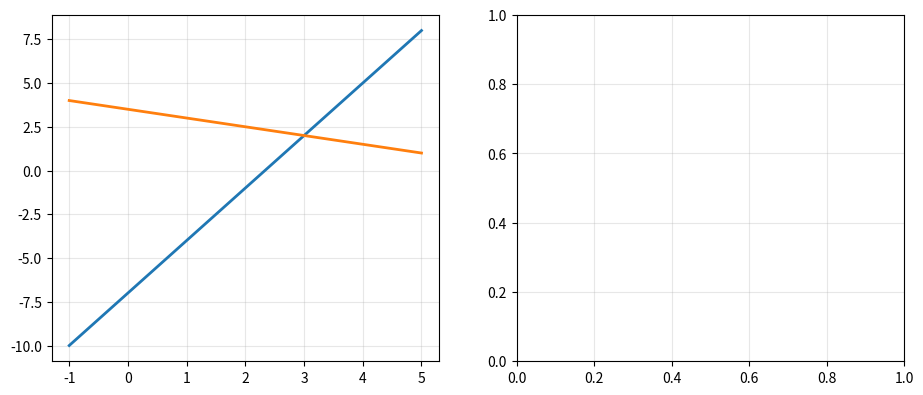

Write the Python code that produced this figure. (Note: this script raises an exception after producing the figure.)
import numpy as np
import matplotlib.pyplot as plt

plt.rcParams["figure.dpi"] = 110
plt.rcParams["axes.grid"] = True
plt.rcParams["grid.alpha"] = 0.3
np.set_printoptions(precision=4, suppress=True)

# TODO 1: สร้าง A และ b แล้วแก้สมการด้วย np.linalg.solve(A, b)  ->  เก็บไว้ในตัวแปร x_sol
A = ...
b = ...
x_sol = ...

# TODO 2: ตรวจแบบ column : คำนวณ x_sol[0] * (column 0 ของ A) + x_sol[1] * (column 1 ของ A)


#         แล้วเช็คว่าได้ b กลับมาจริงไหม (ใช้ np.allclose)
#         ข้อควรระวัง: ตั้งชื่อ x_sol ไม่ใช่ x เพื่อไม่ให้ซ้ำกับตัวแปร x ของข้อถัดไป
#         คำใบ้: คอลัมน์ที่ j ของ A เขียนได้ว่า A[:, j]

# ---------- โค้ดวาดรูป ----------
# !! cell นี้ใช้ A, b, x_sol จาก TODO ข้างบน ต้องทำ cell ก่อนหน้านี้ให้เสร็จก่อน
fig, axes = plt.subplots(1, 2, figsize=(11, 4.5))

# ----- ซ้าย : row  -----
t = np.linspace(-1, 5, 100)
axes[0].plot(t, 3 * t - 7, lw=2, label="$3x_1 - x_2 = 7$")
axes[0].plot(t, (7 - t) / 2, lw=2, label="$x_1 + 2x_2 = 7$")
axes[0].plot(x_sol[0], x_sol[1], "*", ms=18, color="tab:red", label=f"solution ({x_sol[0]:.0f}, {x_sol[1]:.0f})")
axes[0].set_title("ROW picture: where do the two lines meet?", fontsize=10)
axes[0].set_xlabel("$x_1$"); axes[0].set_ylabel("$x_2$"); axes[0].legend(fontsize=8)

# ----- ขวา : column  -----
c0, c1 = A[:, 0], A[:, 1]
axes[1].quiver(0, 0, *(x_sol[0] * c0), angles="xy", scale_units="xy", scale=1,
               color="tab:blue", width=0.012, label=f"{x_sol[0]:.0f} x col$_1$")
axes[1].quiver(*(x_sol[0] * c0), *(x_sol[1] * c1), angles="xy", scale_units="xy", scale=1,
               color="tab:orange", width=0.012, label=f"{x_sol[1]:.0f} x col$_2$")
axes[1].quiver(0, 0, *b, angles="xy", scale_units="xy", scale=1,
               color="tab:red", width=0.008, label="b")
axes[1].set_xlim(-1, 11); axes[1].set_ylim(-1, 9)
axes[1].set_title("COLUMN picture: how much of each column makes b?", fontsize=10)
axes[1].set_xlabel("component 1"); axes[1].set_ylabel("component 2"); axes[1].legend(fontsize=8)

fig.tight_layout()
plt.show()

x = np.array([3.0, -4.0, 12.0])
u = np.array([1.0, 2.0, 3.0])
v = np.array([4.0, -2.0, 3.0])
p = np.array([1.0, 1.0, 1.0, 1.0])
q = np.array([0.0, 0.0, 0.0, 3.0])

# TODO 1: คำนวณ norm ทั้ง 2 แบบของ x
#         คำใบ้: np.linalg.norm(x, 1) / np.linalg.norm(x, 2)

# TODO 2: คำนวณระยะทาง d(u, v) ทั้ง 2 แบบ

# TODO 3: เทียบ p กับ q ว่าตัวไหนใกล้จุดกำเนิดกว่า ทั้งใน L1 และ L2
#         แล้ว print ให้เห็นชัดว่าคำตอบสองแบบขัดกัน

# ---------- โค้ดวาดรูปให้แล้ว : ดูรูปร่างของ Function 1 ตัวแปรทั้ง 3 ข้อ ----------
t = np.linspace(-2.5, 2.5, 300)

fig, axes = plt.subplots(1, 3, figsize=(13, 3.6))
for ax, y, name in [(axes[0], t ** 2 + 3 * t + 1, "(a)  $x^2+3x+1$"),
                    (axes[1], t ** 3, "(b)  $x^3$"),
                    (axes[2], np.exp(t), "(c)  $e^x$")]:
    ax.plot(t, y, "k-", lw=2)
    # ลากเส้นตรงเชื่อม 2 จุดบนกราฟ : ถ้า convex เส้นตรงต้องอยู่เหนือกราฟเสมอ
    x1, x2 = -1.8, 1.8
    y1 = np.interp(x1, t, y)
    y2 = np.interp(x2, t, y)
    ax.plot([x1, x2], [y1, y2], "r--", lw=1.5, label="chord")
    ax.plot([x1, x2], [y1, y2], "ro", ms=5)
    ax.set_title(name, fontsize=10); ax.legend(fontsize=8)

fig.suptitle("Convex test by eye: the chord must never dip BELOW the curve", fontsize=11)
fig.tight_layout()
plt.show()

def f2(X):
    """f(x1, x2) — รับ array ขนาด (2,) หรือกริดก็ได้"""
    x1, x2 = X[0], X[1]
    return 3 * x1 ** 2 + 2 * x2 ** 2 + 2 * x1 * x2 - 8 * x1 - 6 * x2 + 5


# TODO 1: เขียน A และ b ที่หามาได้จากข้อ (b)
#         (ใส่เลข 4 ต่อท้ายชื่อ กันชนกับ A, b ของข้อ 1)
A4 = ...
b4 = ...

# TODO 2: แก้ A4 x = b4 ด้วย np.linalg.solve  ->  เก็บไว้ในตัวแปร x_star
#         แล้ว print x_star และ f2(x_star)

# TODO 3: ยืนยันว่าเป็นจุดต่ำสุดจริง โดยสุ่มจุดรอบ ๆ x_star แล้วเช็คว่า f สูงกว่าทุกจุด
#         คำใบ้: rng = np.random.default_rng(0)
#                d = rng.normal(size=(2000, 2))            # สุ่มทิศทาง
#                d = 0.1 * d / np.linalg.norm(d, axis=1, keepdims=True)   # ยาว 0.1 เท่ากันหมด
#                แล้วเทียบ f2(x_star + dd) กับ f2(x_star) ให้ครบทุก dd


# ---------- โค้ดวาดรูป : contour ของ f พร้อมจุดต่ำสุด ----------
# !! เซลล์นี้ใช้ x_star จาก TODO 2 ข้างบน ต้องทำ cell นั้นให้เสร็จก่อน !!
g1, g2 = np.meshgrid(np.linspace(-1, 3, 300), np.linspace(-1, 3, 300))
Z = f2(np.stack([g1, g2]))

plt.figure(figsize=(5.5, 5))
plt.contourf(g1, g2, Z, levels=30, cmap="viridis")
plt.contour(g1, g2, Z, levels=15, colors="w", linewidths=0.5, alpha=0.6)
plt.plot(x_star[0], x_star[1], "*", ms=20, color="red",
         label=f"$x^*$ = ({x_star[0]:.2f}, {x_star[1]:.2f})")
plt.colorbar(label="f(x)")
plt.title("Contour of f, with the exact minimum", fontsize=10)
plt.xlabel("$x_1$"); plt.ylabel("$x_2$"); plt.legend(fontsize=8); plt.grid(False)
plt.tight_layout()
plt.show()

# ---------- 5.1 กรณี 1 ตัวแปร ----------
def f1(x):
    return x ** 2 - 4 * x + 5


def grad_f1(x):
    # TODO 1: เขียนอนุพันธ์ f'(x) ที่หามาได้จากข้อ (a)
    ...


# TODO 2: ทำ gradient descent จาก x0 = 2 จำนวน 1 ก้าว ด้วย alpha = 0.1
#         แล้ว print ค่า x1 ที่ได้ เทียบกับ x0

# TODO 3: ทำ gradient descent จาก x0 = 5 จำนวน 40 ก้าว (alpha = 0.1)
#         เก็บ path ไว้ แล้ววาดกราฟ x เทียบกับจำนวนรอบ
#         พร้อมลากเส้นแนวนอนที่คำตอบจริง (หาได้จากการจัดรูป f ในข้อ (b))

# ---------- 5.2 กรณี 2 ตัวแปร : ใช้ A4, b4 จากข้อ 4 ----------
# TODO 4: เขียน Function gradient descent สำหรับ f ในข้อ 4
#         โดยใช้ grad = A4 @ x - b4  แล้วรัน 100 รอบจาก x0 = (0, 0) ด้วย alpha = 0.1
#         print ค่าสุดท้าย เทียบกับ x_star ของข้อ 4 (ควรตรงกัน)

# TODO 5: ไล่ค่า alpha ขึ้นทีละนิด (เช่น 0.05, 0.10, 0.15, 0.20, 0.25, 0.30, 0.35)
#         แล้ว print ค่าสุดท้ายของแต่ละ alpha ดูว่าเริ่มระเบิดที่ประมาณเท่าไร
